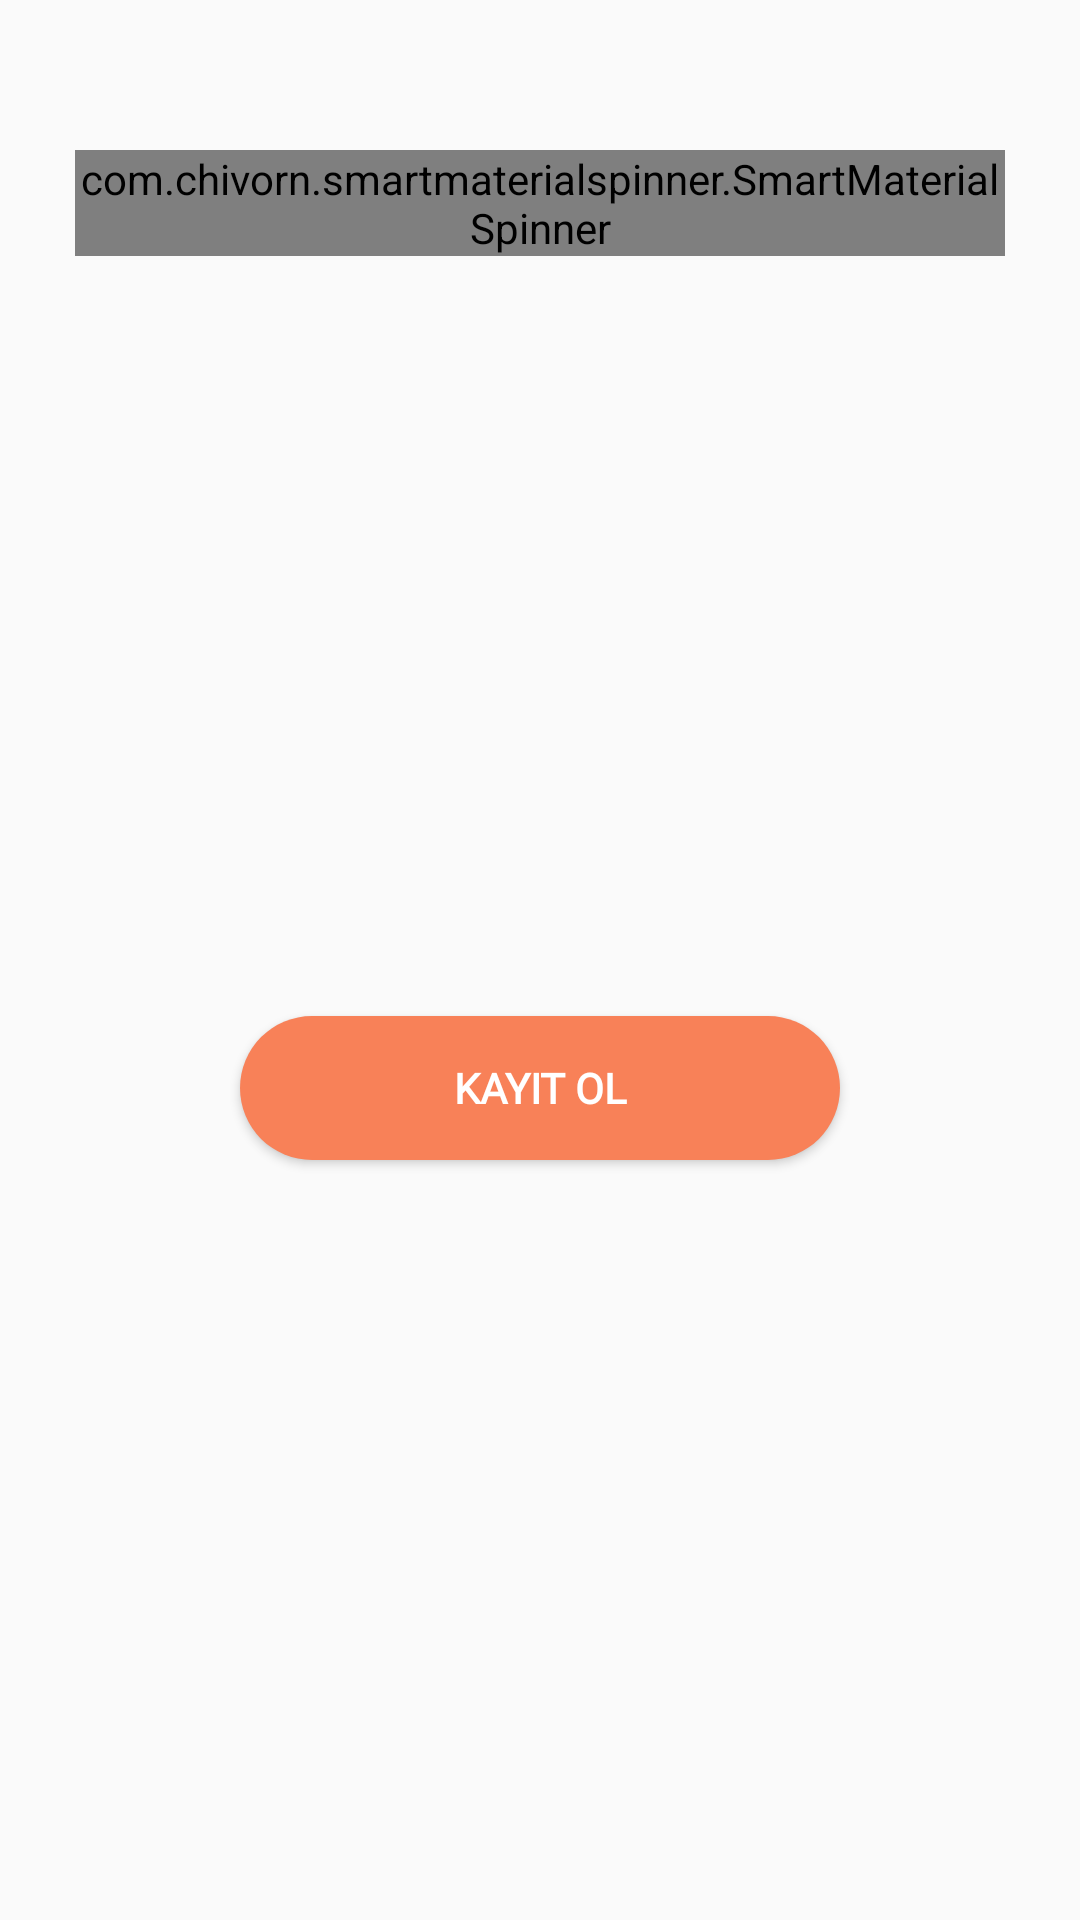

Produce the Android XML layout that renders to this screen, including the resource entries it uses.
<!-- AndroidManifest.xml: application theme Theme.AppCompat.Light.NoActionBar.FullScreen -->
<!-- res/layout/fragment_city.xml -->
<?xml version="1.0" encoding="utf-8"?>
<LinearLayout xmlns:android="http://schemas.android.com/apk/res/android"
    xmlns:app="http://schemas.android.com/apk/res-auto"
    xmlns:tools="http://schemas.android.com/tools"
    android:layout_width="match_parent"
    android:layout_height="match_parent"
    android:orientation="vertical"
    tools:context=".Fragments.CityFragment">


    <com.chivorn.smartmaterialspinner.SmartMaterialSpinner
        android:id="@+id/spinner_sehir"
        android:layout_width="match_parent"
        android:layout_height="wrap_content"
        android:layout_gravity="center"
        android:layout_marginLeft="25dp"
        android:layout_marginTop="50dp"
        android:layout_marginRight="25dp"
        android:spinnerMode="dialog"
        app:smsp_arrowColor="@color/BlackGhost"
        app:smsp_arrowSize="18dp"
        app:smsp_enableSearchHeader="false"
        app:smsp_floatingLabelColor="@color/Black"
        app:smsp_floatingLabelText="Şehir"
        app:smsp_hint="Şehir Seçiniz"
        app:smsp_hintColor="@color/BlackGhost"
        app:smsp_hintSize="13dp"
        app:smsp_isSearchable="true"
        app:smsp_multilineError="false"
        app:smsp_searchHint="Şehir Ara..."
        app:smsp_selectedItemListColor="@color/Dark_Sea_Green"
        app:smsp_underlineColor="@color/BlackGhost" />


    <LinearLayout
        android:layout_width="match_parent"
        android:layout_height="match_parent"
        android:gravity="center">

        <Button
            android:id="@+id/btn_kayit_ol"
            style="@style/register_button"
            android:layout_width="200dp"
            android:layout_height="wrap_content"
            android:layout_gravity="center"
            android:fontFamily="@font/openbold"
            android:text="KAYIT OL"
            android:textColor="@color/White"
            android:textStyle="bold">

        </Button>

    </LinearLayout>


</LinearLayout>
<!-- resources referenced by this layout -->
<resources>
  <color name="Black">#000000</color>
  <color name="BlackGhost">#70000000</color>
  <color name="Dark_Sea_Green">#8BB381</color>
  <color name="White">#FFFFFF</color>
  <style name="register_button">
          <item name="android:background">
              @drawable/register_button
          </item>
      </style>
  <style name="Theme.AppCompat.Light.NoActionBar.FullScreen" parent="@style/Theme.AppCompat.Light.NoActionBar">
          <item name="android:windowNoTitle">true</item>
          <item name="android:windowActionBar">false</item>
          <item name="android:windowFullscreen">true</item>
          <item name="android:windowContentOverlay">@null</item>
      </style>
  <!-- drawable register_button (drawable) -->
  <?xml version="1.0" encoding="utf-8"?>
  <ripple xmlns:android="http://schemas.android.com/apk/res/android"
      xmlns:tools="http://schemas.android.com/tools"
      android:color="@color/WhiteGhost"
      tools:targetApi="lollipop">
      <item>
          <shape android:shape="rectangle">
              <solid android:color="#F88158" />
              <corners android:radius="50dp"></corners>
          </shape>
      </item>
  </ripple>
  <color name="WhiteGhost">#BEFFFFFF</color>
</resources>
